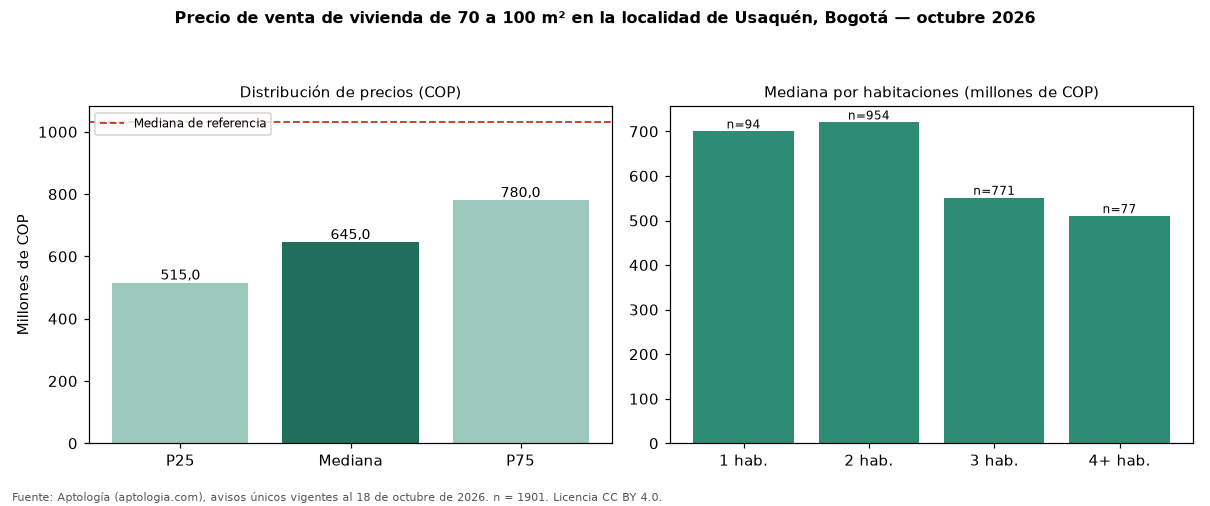

The data file committed next to this chart (first rows):
seccion, metrica, valor_cop, n
precio, p25, 515000000, 1901
precio, mediana, 645000000, 1901
precio, p75, 780000000, 1901
cop_por_m2, p25, 6169091, 1901
cop_por_m2, mediana, 7555556, 1901
cop_por_m2, p75, 9340659, 1901
area, area_mediana_m2, 84.0, 1901
habitaciones, 1, 700000000, 94
habitaciones, 2, 720000000, 954
habitaciones, 3, 551000000, 771
habitaciones, 4+, 510000000, 77
administracion, mediana, 654600, 1624
estrato, moda, 4, 
parqueadero, porcentaje_con_parqueadero, 96.8, 1901
referencia, mediana_referencia, 1030000000, 14884
referencia, mediana_cop_por_m2_referencia, 7391304, 14884
